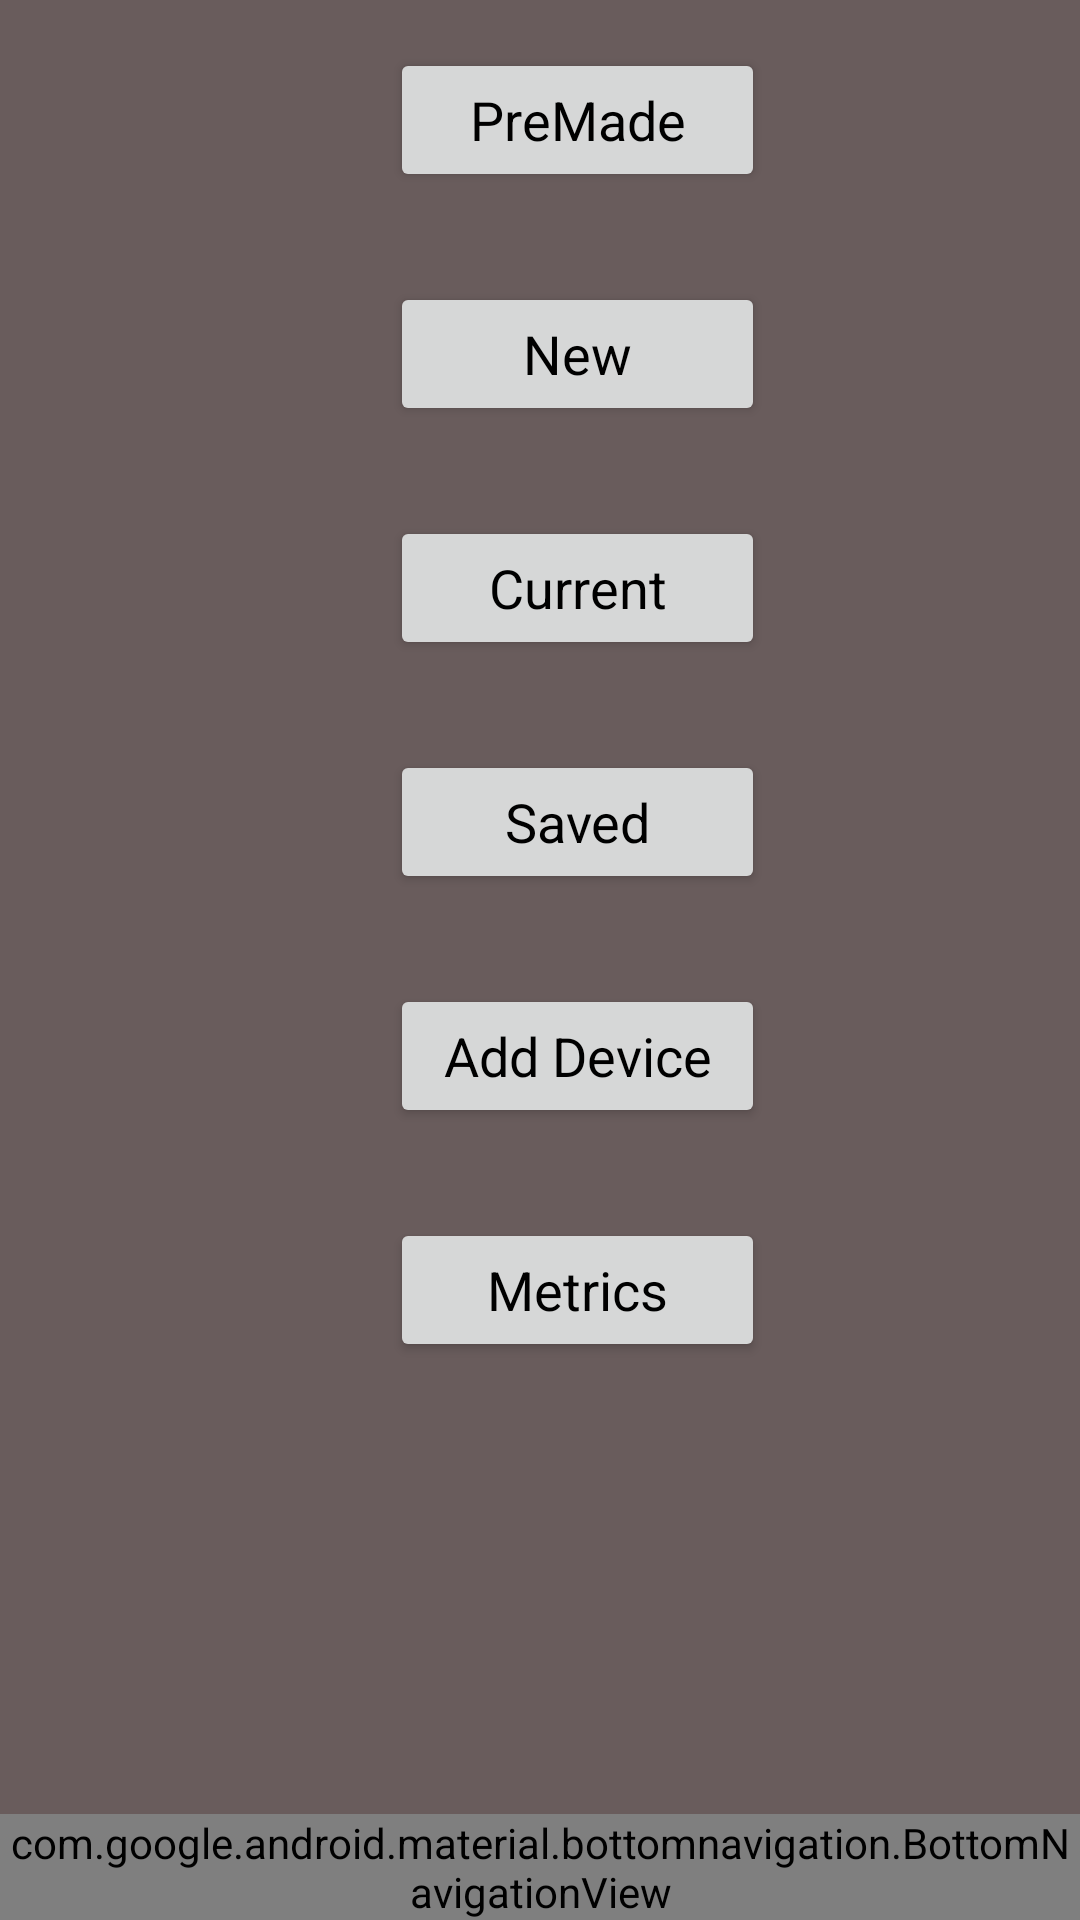

This screen was rendered from an Android layout file. Write that file and the resources it references.
<!-- AndroidManifest.xml: application theme AppTheme -->
<!-- res/layout/activity_main.xml -->
<?xml version="1.0" encoding="utf-8"?>
<LinearLayout
    xmlns:android="http://schemas.android.com/apk/res/android"
    xmlns:app="http://schemas.android.com/apk/res-auto"
    xmlns:tools="http://schemas.android.com/tools"
    android:id="@+id/container"
    android:layout_width="match_parent"
    android:layout_height="match_parent"
    tools:context="com.bodytechnix.fitnesssensors.MainActivity"
    android:baselineAligned="false"
    android:orientation="vertical">

    <FrameLayout
        android:id="@+id/content"
        android:layout_width="match_parent"
        android:layout_height="0dp"
        android:layout_weight="1">

        <android.support.constraint.ConstraintLayout
            android:layout_width="match_parent"
            android:layout_height="match_parent"
            android:orientation="vertical">

            <Button
                android:id="@+id/btnPreMade"
                android:layout_width="125dp"
                android:layout_height="wrap_content"
                android:layout_marginStart="130dp"
                android:layout_marginTop="16dp"
                android:onClick="openPreMade"
                android:text="@string/premade"
                android:textAllCaps="false"
                android:textSize="18sp"
                app:layout_constraintLeft_toLeftOf="parent"
                app:layout_constraintTop_toTopOf="parent"/>

            <Button
                android:id="@+id/btnNew"
                android:layout_width="125dp"
                android:layout_height="wrap_content"
                android:layout_marginStart="130dp"
                android:layout_marginTop="30dp"
                android:onClick="openNew1"
                android:text="@string/txtNew"
                android:textAllCaps="false"
                android:textSize="18sp"
                app:layout_constraintLeft_toLeftOf="parent"
                app:layout_constraintTop_toBottomOf="@+id/btnPreMade"/>

            <Button
                android:id="@+id/btnCurrent"
                android:layout_width="125dp"
                android:layout_height="wrap_content"
                android:layout_marginStart="130dp"
                android:layout_marginTop="30dp"
                app:layout_constraintLeft_toLeftOf="parent"
                app:layout_constraintTop_toBottomOf="@+id/btnNew"
                android:text="@string/current"
                android:textAllCaps="false"
                android:textSize="18sp"
                android:onClick="openCurrent1"/>

            <Button
                android:id="@+id/btnSaved"
                android:layout_width="125dp"
                android:layout_height="wrap_content"
                android:layout_marginStart="130dp"
                android:layout_marginTop="30dp"
                app:layout_constraintLeft_toLeftOf="parent"
                app:layout_constraintTop_toBottomOf="@+id/btnCurrent"
                android:text="@string/saved"
                android:textAllCaps="false"
                android:textSize="18sp"
                tools:layout_editor_absoluteX="131dp"
                tools:layout_editor_absoluteY="257dp"
                android:onClick="openSaved1"/>

            <Button
                android:id="@+id/btnAddDevice"
                android:layout_width="125dp"
                android:layout_height="wrap_content"
                android:layout_marginStart="130dp"
                android:layout_marginTop="30dp"
                app:layout_constraintLeft_toLeftOf="parent"
                app:layout_constraintTop_toBottomOf="@+id/btnSaved"
                android:text="@string/add_device"
                android:textAllCaps="false"
                android:textSize="18sp"
                tools:layout_editor_absoluteX="114dp"
                tools:layout_editor_absoluteY="332dp"
                android:onClick="openAddDevice"/>

            <Button
                android:id="@+id/btnMetrics"
                android:layout_width="125dp"
                android:layout_height="wrap_content"
                android:layout_marginStart="130dp"
                android:layout_marginTop="30dp"
                app:layout_constraintLeft_toLeftOf="parent"
                app:layout_constraintTop_toBottomOf="@+id/btnAddDevice"
                android:text="@string/metrics"
                android:textAllCaps="false"
                android:textSize="18sp"
                tools:layout_editor_absoluteX="131dp"
                tools:layout_editor_absoluteY="405dp"
                android:onClick="openMetrics"/>
        </android.support.constraint.ConstraintLayout>

    </FrameLayout>

    <android.support.design.widget.BottomNavigationView
        android:id="@+id/navigation"
        android:layout_width="match_parent"
        android:layout_height="wrap_content"
        android:layout_gravity="bottom"
        android:background="?android:attr/windowBackground"
        app:menu="@menu/navigation"/>

</LinearLayout>
<!-- resources referenced by this layout -->
<resources>
  <string name="add_device">Add Device</string>
  <string name="current">Current</string>
  <string name="metrics">Metrics</string>
  <string name="premade">PreMade</string>
  <string name="saved">Saved</string>
  <string name="txtNew">New</string>
  <style name="AppTheme" parent="Theme.AppCompat.Light.DarkActionBar">
          
          <item name="colorPrimary">@color/colorPrimary</item>
          <item name="colorPrimaryDark">@color/colorPrimaryDark</item>
          <item name="colorAccent">@color/colorAccent</item>
          <item name="android:textColorPrimary">@android:color/black</item>
          <item name="android:colorBackground">@color/background_material_light</item>
          <item name="android:textColorSecondaryInverse">@color/secondary_text_material_dark</item>
          <item name="android:textColorPrimaryInverse">@color/primary_text_material_dark</item>
          <item name="android:textAppearanceButton">@color/secondary_text_material_dark</item>
          <item name="android:textColorSecondary">@color/secondary_text_material_dark</item>
      </style>
  <color name="colorPrimary">#021688</color>
  <color name="colorPrimaryDark">#000000</color>
  <color name="colorAccent">#04007b</color>
  <color name="background_material_light">#695c5c</color>
  <color name="secondary_text_material_dark">#fcf800</color>
  <color name="primary_text_material_dark">#2cf61a</color>
</resources>
